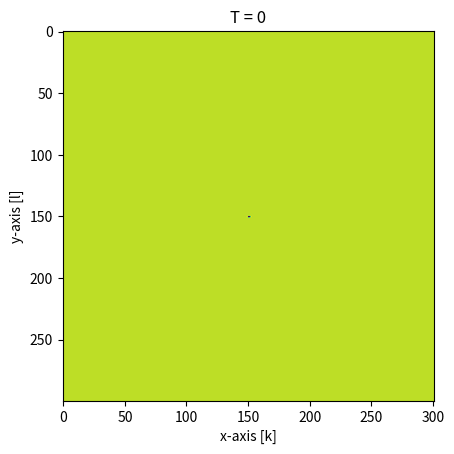

This figure's Python source:
import numpy as np
import matplotlib.pyplot as plt
import copy
import matplotlib.animation as animation 
import copy
import pandas as pd
import scipy as sp



### Source ###
class Source:
    def __init__(self, x, y, J0, tc, sigma):
        self.x = x
        self.y = y
        self.J0 = J0
        self.tc = tc
        self.sigma = sigma
        
    #This will call the function depending on which type of source you have    
    def J(self, t):
        return self.J0*np.exp(-(t-self.tc)**2/(2*self.sigma**2))*np.cos(10e9*t)



#### UCHIE ####
class UCHIE:
    def __init__(self):
        pass
        # self.dx = dx
        # self.dy = dy

        # self.Lx = Lx
        # self.Ly = Ly
    

    def initialize(self, Nx, Ny, eps, mu):

        X = np.zeros((2*Nx+2, Ny)) # the first Nx+1 rows are the Ey fields, and the others the Bz fields
        Ex = np.zeros((Nx+1, Ny+1))

        A_D = np.diag(-1 * np.ones(Nx+1), 0) + np.diag(np.ones(Nx), 1)
        A_D[Nx, 0] = 1


        A_I = np.diag(1 * np.ones(Nx+1), 0) + np.diag(np.ones(Nx), 1)
        A_I[Nx, 0] = 1

        # We will create a bigger matrix which we need to inverse
        M1_top = np.hstack((1/dx*A_D, 1/dt*A_I))
        M1_bot = np.hstack((eps/dt*A_I, 1/(mu*dx)*A_D))
        
        M1 = np.vstack((M1_top, M1_bot))
        # M1[0, :] = np.zeros(2*Nx+2)
        # M1[0, 0] = 1
        # M1[Nx + 1, :] = np.zeros( 2*Nx+2)
        # M1[Nx + 1, Nx + 1] = 1
        M1_inv = sp.linalg.inv(M1)

        M2_top = np.hstack((-1/dx*A_D, 1/dt*A_I))
        M2_bot = np.hstack((eps/dt*A_I, -1/(mu*dx)*A_D))
        
        M2 = np.vstack((M2_top,  M2_bot))

        # M2[0, :] = np.zeros(2*Nx+2)
        
        # M2[Nx + 1, :] = np.zeros( 2*Nx+2)
        return X, Ex, M1_inv, M2



    ### Update ###
    def explicit(self, Ex, Bz, dy, dt, eps, mu):
        Ex[1:-1, 1:-1] = Ex[1:-1, 1:-1] + dt/(eps*dy*mu) * (Bz[1:-1,1: ] - Bz[1:-1,:-1 ])


        return Ex


    def implicit(self, n, X, Ex, dx, dy, dt, Nx, Ny, M1_inv, M2, source):
        Y = Ex[:-1, 1:] + Ex[1:, 1:] - Ex[:-1, :-1] - Ex[1:, :-1]

        S = np.zeros((2*Nx+2, Ny))
        S[int(source.x/dx), int(source.y/dy)] = source.J(n*dt)#*dt

        X = M1_inv@M2@X + M1_inv@np.vstack((Y, np.zeros((Nx+2, Ny))))/dy -M1_inv@S
        # X[0, :] = np.zeros(Ny)
        # X[Nx, :] = np.zeros(Ny)
        # X[Nx+1, :] = np.zeros(Ny)
        # X[2*Nx+1, :] = np.zeros(Ny)

        # X[:,0] = np.zeros(2*Nx+2)
        # X[:,Ny-1] = np.zeros(2*Nx+2)

        return X
        
    
    def calc_field(self, dx, dy, dt, Nx, Ny, Nt, eps, mu, source):
        X, Ex, M1_inv, M2 = self.initialize(Nx, Ny, eps, mu)
        data_time = []
        data = []

        for n in range(0, Nt):
            X = self.implicit(n, X, Ex, dx, dy, dt, Nx, Ny, M1_inv, M2, source)
            Ex = self.explicit(Ex, X[Nx+1:,:], dy, dt, eps, mu)
            data_time.append(dt*n)
            data.append(copy.deepcopy((X[Nx+1:,:].T)))
            
        
        return data_time, data

    # TODO animate_field function doesn't work, I don't see the field propagating
    def animate_field(self, t, data, source, dx, dy, Nx, Ny):
        fig, ax = plt.subplots()

        ax.set_xlabel("x-axis [k]")
        ax.set_ylabel("y-axis [l]")
        # ax.set_xlim(0, Nx*dx)
        # ax.set_ylim(0, Ny*dy)

        label = "Field"
        
        # ax.plot(int(source.x/dx), int(source.y/dy), color="purple", marker= "o", label="Source") # plot the source

        cax = ax.imshow(data[0])
        ax.set_title("T = 0")

        def animate_frame(i):
            cax.set_array(data[i])
            ax.set_title("T = " + "{:.12f}".format(t[i]*1000) + "ms")
            return cax

        global anim
        
        anim = animation.FuncAnimation(fig, animate_frame, frames = (len(data)), interval=20)
        plt.show()



##########################################################

        


eps0 = 8.854 * 10**(-12)
mu0 = 4*np.pi * 10**(-7)

dx = 0.05e-1 # m
dy = 0.05e-1# ms
c = 299792458 # m/s
Sy = 0.8 # !Courant number, for stability this should be smaller than 1
dt = Sy*dy/c

Nx = 300
Ny = 300
Nt = 500

# dx = 1 # m
# dy = 2 # ms
# c = 299792458 # m/s
# Sy = 0.1 # !Courant number, for stability this should be smaller than 1
# dt = Sy*dy/c

# Nx = 10
# Ny = 5
# Nt = 100


xs = Nx/2*dx
ys = Ny/2*dy

t0 = dt*Nt/15
sigma = t0/5
source = Source(xs, ys, 1, t0, sigma)

test = UCHIE()
data_time, data = test.calc_field(dx, dy, dt, Nx, Ny, Nt, eps0, mu0, source)
test.animate_field(data_time, data, source, dx, dy, Nx, Ny)
